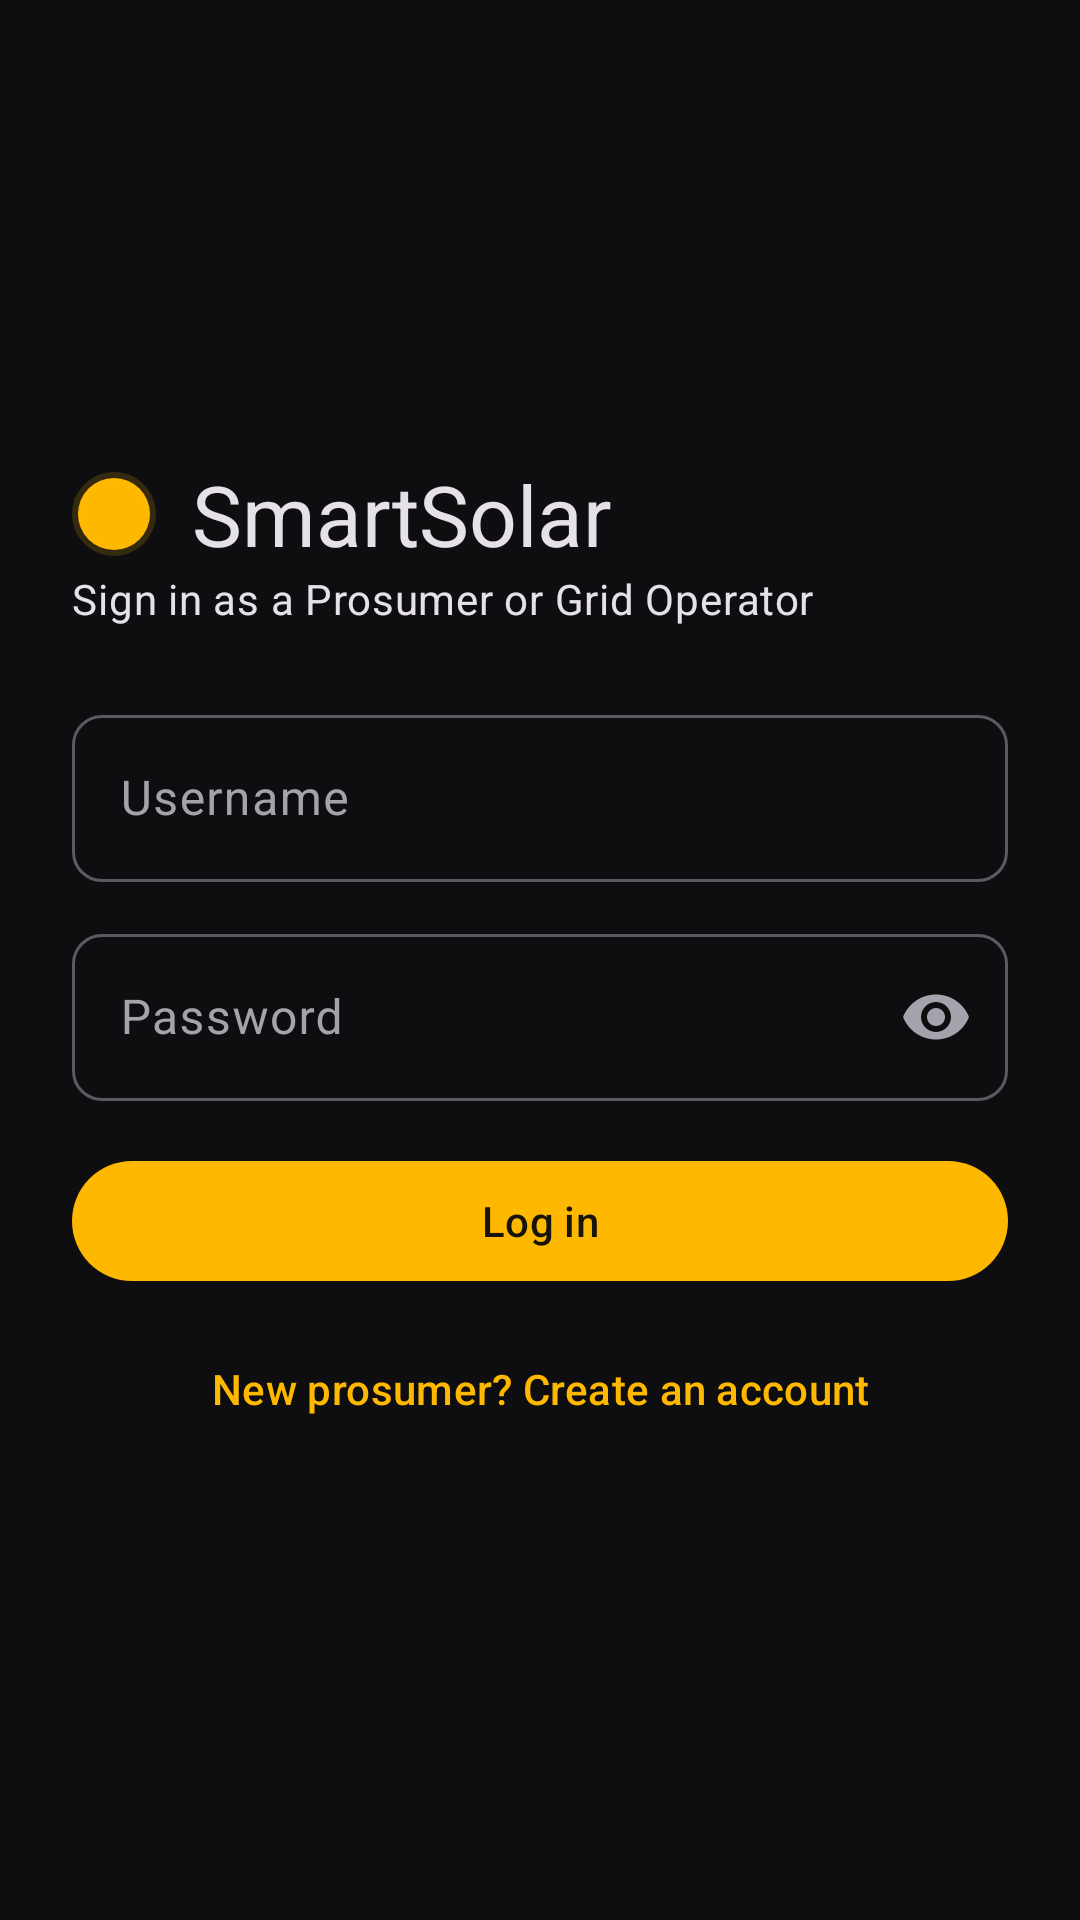

Android layout source for this screen:
<!-- AndroidManifest.xml: application theme Theme.SmaerSolar -->
<!-- res/layout/activity_login.xml -->
<?xml version="1.0" encoding="utf-8"?>
<ScrollView xmlns:android="http://schemas.android.com/apk/res/android"
    xmlns:app="http://schemas.android.com/apk/res-auto"
    android:layout_width="match_parent"
    android:layout_height="match_parent"
    android:fillViewport="true"
    android:fitsSystemWindows="true">

    <LinearLayout
        android:layout_width="match_parent"
        android:layout_height="wrap_content"
        android:gravity="center_vertical"
        android:orientation="vertical"
        android:padding="24dp">

        <TextView
            android:layout_width="wrap_content"
            android:layout_height="wrap_content"
            android:drawablePadding="12dp"
            android:gravity="center_vertical"
            android:text="@string/app_title"
            app:drawableStartCompat="@drawable/brand_mark"
            android:textAppearance="?attr/textAppearanceHeadlineMedium" />

        <TextView
            android:layout_width="wrap_content"
            android:layout_height="wrap_content"
            android:layout_marginBottom="24dp"
            android:text="@string/login_subtitle"
            android:textAppearance="?attr/textAppearanceBodyMedium" />

        <com.google.android.material.textfield.TextInputLayout
            android:id="@+id/layoutUsername"
            android:layout_width="match_parent"
            android:layout_height="wrap_content"
            android:hint="@string/label_username">

            <com.google.android.material.textfield.TextInputEditText
                android:id="@+id/inputUsername"
                android:layout_width="match_parent"
                android:layout_height="wrap_content"
                android:importantForAutofill="yes"
                android:inputType="text"
                android:maxLines="1" />
        </com.google.android.material.textfield.TextInputLayout>

        <com.google.android.material.textfield.TextInputLayout
            android:id="@+id/layoutPassword"
            android:layout_width="match_parent"
            android:layout_height="wrap_content"
            android:layout_marginTop="12dp"
            android:hint="@string/label_password"
            app:endIconMode="password_toggle">

            <com.google.android.material.textfield.TextInputEditText
                android:id="@+id/inputPassword"
                android:layout_width="match_parent"
                android:layout_height="wrap_content"
                android:inputType="textPassword"
                android:maxLines="1" />
        </com.google.android.material.textfield.TextInputLayout>

        <TextView
            android:id="@+id/textError"
            android:layout_width="match_parent"
            android:layout_height="wrap_content"
            android:layout_marginTop="12dp"
            android:textColor="?attr/colorError"
            android:visibility="gone" />

        <ProgressBar
            android:id="@+id/progress"
            android:layout_width="wrap_content"
            android:layout_height="wrap_content"
            android:layout_gravity="center_horizontal"
            android:layout_marginTop="12dp"
            android:visibility="gone" />

        <com.google.android.material.button.MaterialButton
            android:id="@+id/buttonLogin"
            android:layout_width="match_parent"
            android:layout_height="wrap_content"
            android:layout_marginTop="16dp"
            android:text="@string/action_login" />

        <com.google.android.material.button.MaterialButton
            android:id="@+id/buttonRegister"
            style="@style/Widget.Material3.Button.TextButton"
            android:layout_width="match_parent"
            android:layout_height="wrap_content"
            android:layout_marginTop="8dp"
            android:text="@string/register_link" />

    </LinearLayout>
</ScrollView>
<!-- resources referenced by this layout -->
<resources>
  <!-- drawable brand_mark (drawable) -->
  <?xml version="1.0" encoding="utf-8"?>
  <shape xmlns:android="http://schemas.android.com/apk/res/android"
      android:shape="oval">
      <size
          android:width="28dp"
          android:height="28dp" />
      <solid android:color="@color/ss_accent" />
      <stroke
          android:width="4dp"
          android:color="@color/ss_accent_halo" />
  </shape>
  <string name="action_login">Log in</string>
  <string name="app_title">SmartSolar</string>
  <string name="label_password">Password</string>
  <string name="label_username">Username</string>
  <string name="login_subtitle">Sign in as a Prosumer or Grid Operator</string>
  <string name="register_link">New prosumer? Create an account</string>
  <style name="Theme.SmaerSolar" parent="Base.Theme.SmaerSolar" />
  <color name="ss_accent">#FFB800</color>
  <color name="ss_accent_halo">#29FFB800</color>
  <color name="ss_on_accent">#17140A</color>
  <color name="ss_accent_container">#332A0D</color>
  <color name="ss_on_accent_container">#FFD666</color>
  <color name="ss_secondary">#E6C36A</color>
  <color name="ss_on_secondary">#1F1A08</color>
  <color name="ss_info">#6EDFF6</color>
  <color name="ss_on_info">#06242B</color>
  <color name="ss_info_container">#0B3640</color>
  <color name="ss_on_info_container">#A8ECFA</color>
  <color name="ss_error">#FF6B6B</color>
  <color name="ss_on_error">#1A0606</color>
  <color name="ss_error_container">#3A1212</color>
  <color name="ss_on_error_container">#FFB4AB</color>
  <color name="ss_bg">#0E0E10</color>
  <color name="ss_text">#E7E7EA</color>
  <color name="ss_surface_raised">#212125</color>
  <color name="ss_text_muted">#A3A3AB</color>
  <color name="ss_surface_highest">#2A2A30</color>
  <color name="ss_surface_low">#141416</color>
  <color name="ss_surface">#18181B</color>
  <color name="ss_outline">#5A5A63</color>
  <color name="ss_border">#2C2C33</color>
  <style name="Widget.SmartSolar.Card" parent="Widget.Material3.CardView.Outlined">
          <item name="cardBackgroundColor">@color/ss_surface</item>
          <item name="strokeColor">@color/ss_border</item>
          <item name="strokeWidth">1dp</item>
          <item name="shapeAppearanceOverlay">@style/ShapeAppearance.SmartSolar.Card</item>
      </style>
  <style name="ShapeAppearance.SmartSolar.Field" parent="ShapeAppearance.Material3.Corner.ExtraSmall">
          <item name="cornerSize">10dp</item>
      </style>
  <style name="ShapeAppearance.SmartSolar.Card" parent="">
          <item name="cornerFamily">rounded</item>
          <item name="cornerSize">14dp</item>
      </style>
</resources>
